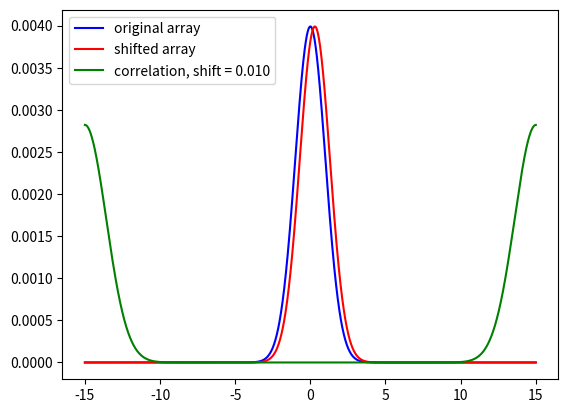

Write the Python code that produced this figure.
"""
PHYS-512 PS5
Q3
[redacted]
[redacted]
"""
import numpy as np
from matplotlib import pyplot as plt

def conv_shift(array, shift):
    f = array
    g = 0*f
    g[int(round(shift))] = 1
    f = f/f.sum()
    g = g/g.sum()
    h = np.fft.irfft(np.fft.rfft(f)*np.fft.rfft(g),len(f))
    return h

def correlation(arr1, arr2):
    f = arr1
    g = arr2
    f = f/f.sum()
    g = g/g.sum()
    return np.fft.irfft(np.fft.rfft(f)*np.conj(np.fft.rfft(g)),len(f))

x = np.linspace(-15,15,3001)
f = np.exp(-0.5*(x-0)**2/1**2)
f = f/f.sum()
array = f

plt.clf()
plt.plot(x, array, "-b", label="original array")
shift = len(array)/100
shifted_array = conv_shift(array,shift)
plt.plot(x, shifted_array, "-r", label="shifted array")
corr = correlation(shifted_array, shifted_array)
plt.plot(x, corr, "-g", label="correlation, shift = %.3f" %(int(round(shift))/len(x)))
plt.legend(loc="upper left")
plt.show()
